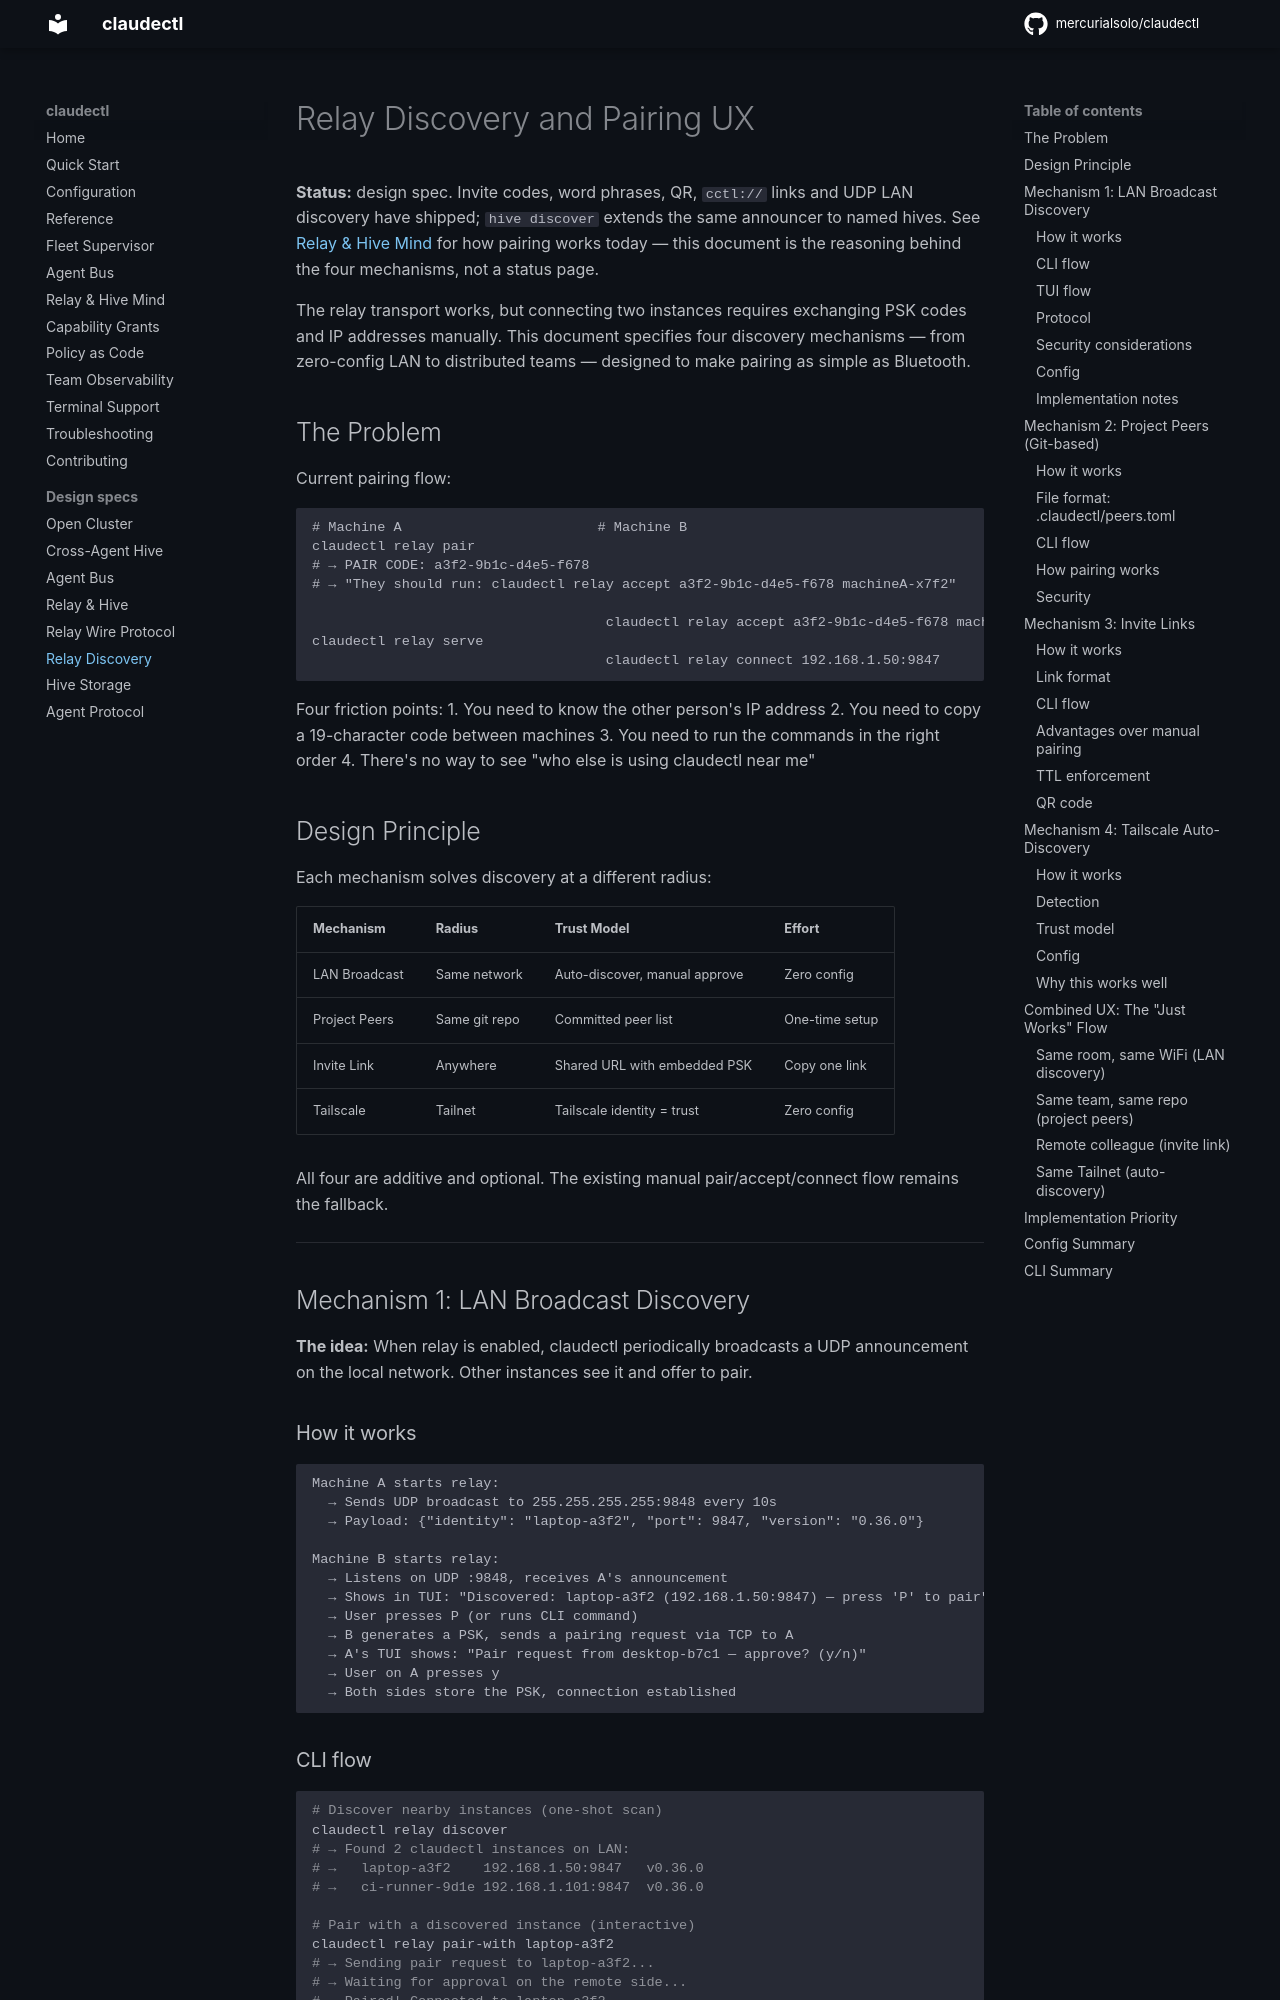

repository: mercurialsolo/claudectl · page: relay-discovery/index.html · generator: mkdocs

# Relay Discovery and Pairing UX

**Status:** design spec. Invite codes, word phrases, QR, `cctl://` links and UDP
LAN discovery have shipped; `hive discover` extends the same announcer to named
hives. See [Relay & Hive Mind](relay.md) for how pairing works today — this
document is the reasoning behind the four mechanisms, not a status page.

The relay transport works, but connecting two instances requires exchanging PSK codes and IP addresses manually. This document specifies four discovery mechanisms — from zero-config LAN to distributed teams — designed to make pairing as simple as Bluetooth.

## The Problem

Current pairing flow:

```
# Machine A                        # Machine B
claudectl relay pair             
# → PAIR CODE: a3f2-9b1c-d4e5-f678
# → "They should run: claudectl relay accept a3f2-9b1c-d4e5-f678 machineA-x7f2"

                                    claudectl relay accept a3f2-9b1c-d4e5-f678 machineA-x7f2
claudectl relay serve
                                    claudectl relay connect 192.168.1.50:9847
```

Four friction points:
1. You need to know the other person's IP address
2. You need to copy a 19-character code between machines
3. You need to run the commands in the right order
4. There's no way to see "who else is using claudectl near me"

## Design Principle

Each mechanism solves discovery at a different radius:

| Mechanism | Radius | Trust Model | Effort |
|-----------|--------|-------------|--------|
| LAN Broadcast | Same network | Auto-discover, manual approve | Zero config |
| Project Peers | Same git repo | Committed peer list | One-time setup |
| Invite Link | Anywhere | Shared URL with embedded PSK | Copy one link |
| Tailscale | Tailnet | Tailscale identity = trust | Zero config |

All four are additive and optional. The existing manual pair/accept/connect flow remains the fallback.

---

## Mechanism 1: LAN Broadcast Discovery

**The idea:** When relay is enabled, claudectl periodically broadcasts a UDP announcement on the local network. Other instances see it and offer to pair.

### How it works

```
Machine A starts relay:
  → Sends UDP broadcast to 255.255.255.255:9848 every 10s
  → Payload: {"identity": "laptop-a3f2", "port": 9847, "version": "0.36.0"}

Machine B starts relay:
  → Listens on UDP :9848, receives A's announcement
  → Shows in TUI: "Discovered: laptop-a3f2 (192.168.1.50:9847) — press 'P' to pair"
  → User presses P (or runs CLI command)
  → B generates a PSK, sends a pairing request via TCP to A
  → A's TUI shows: "Pair request from desktop-b7c1 — approve? (y/n)"
  → User on A presses y
  → Both sides store the PSK, connection established
```
